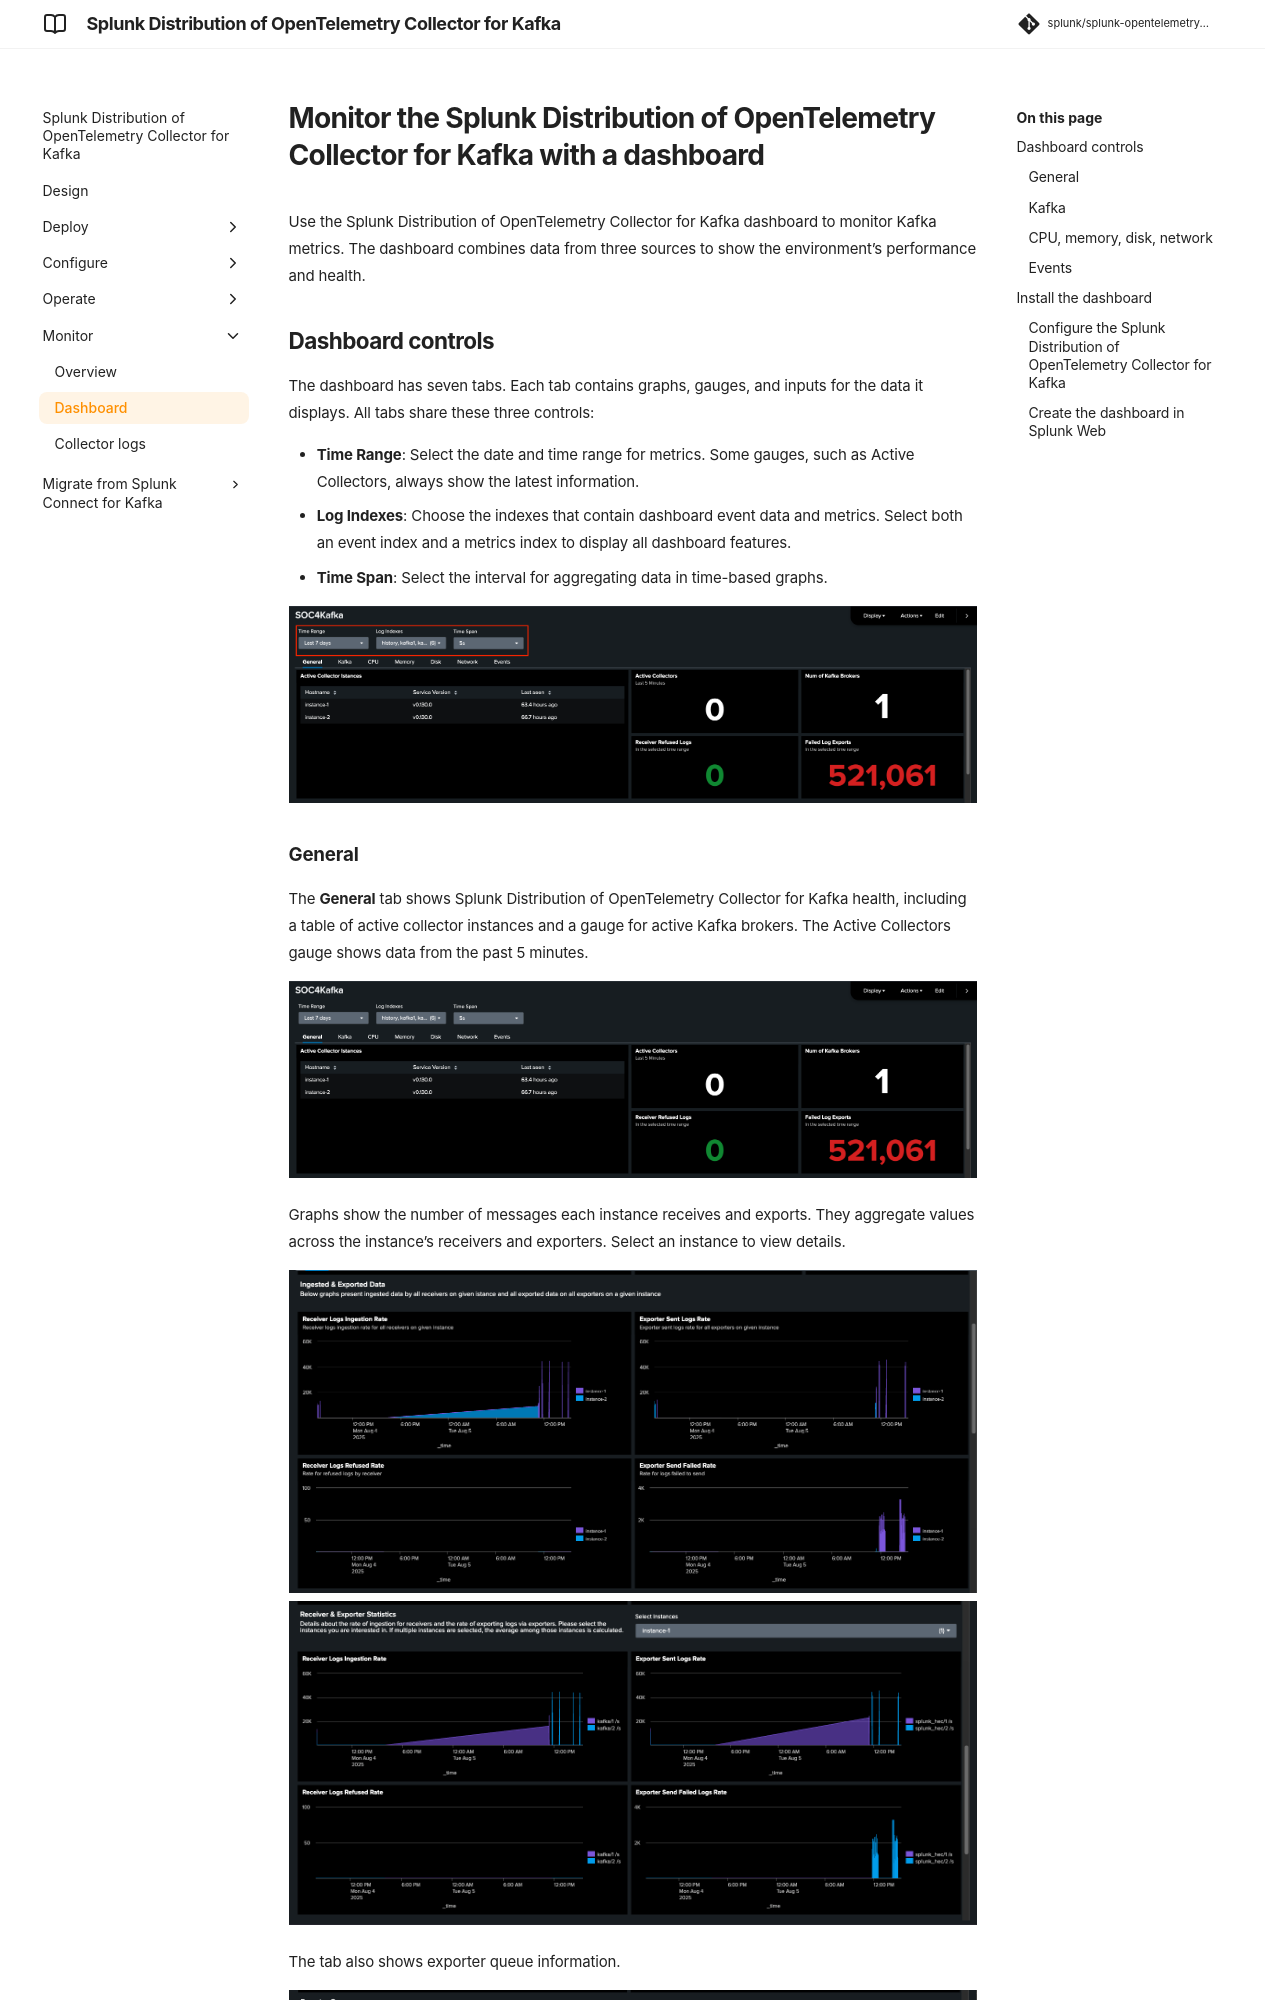

repository: splunk/splunk-opentelemetry-collector-for-kafka · page: v0.164.0/monitor/collector-for-kafka-dashboard/index.html · generator: mkdocs

# Monitor the Splunk Distribution of OpenTelemetry Collector for Kafka with a dashboard

Use the Splunk Distribution of OpenTelemetry Collector for Kafka dashboard to monitor Kafka metrics. The dashboard combines data from three sources to show the environment's performance and health.

## Dashboard controls

The dashboard has seven tabs. Each tab contains graphs, gauges, and inputs for the data it displays. All tabs share these three controls:

- **Time Range**: Select the date and time range for metrics. Some gauges, such as Active Collectors, always show the latest information.
- **Log Indexes**: Choose the indexes that contain dashboard event data and metrics. Select both an event index and a metrics index to display all dashboard features.
- **Time Span**: Select the interval for aggregating data in time-based graphs.

![Dashboard filters for time range, log indexes, and time span](../images/dashboard/global-inputs.png)
